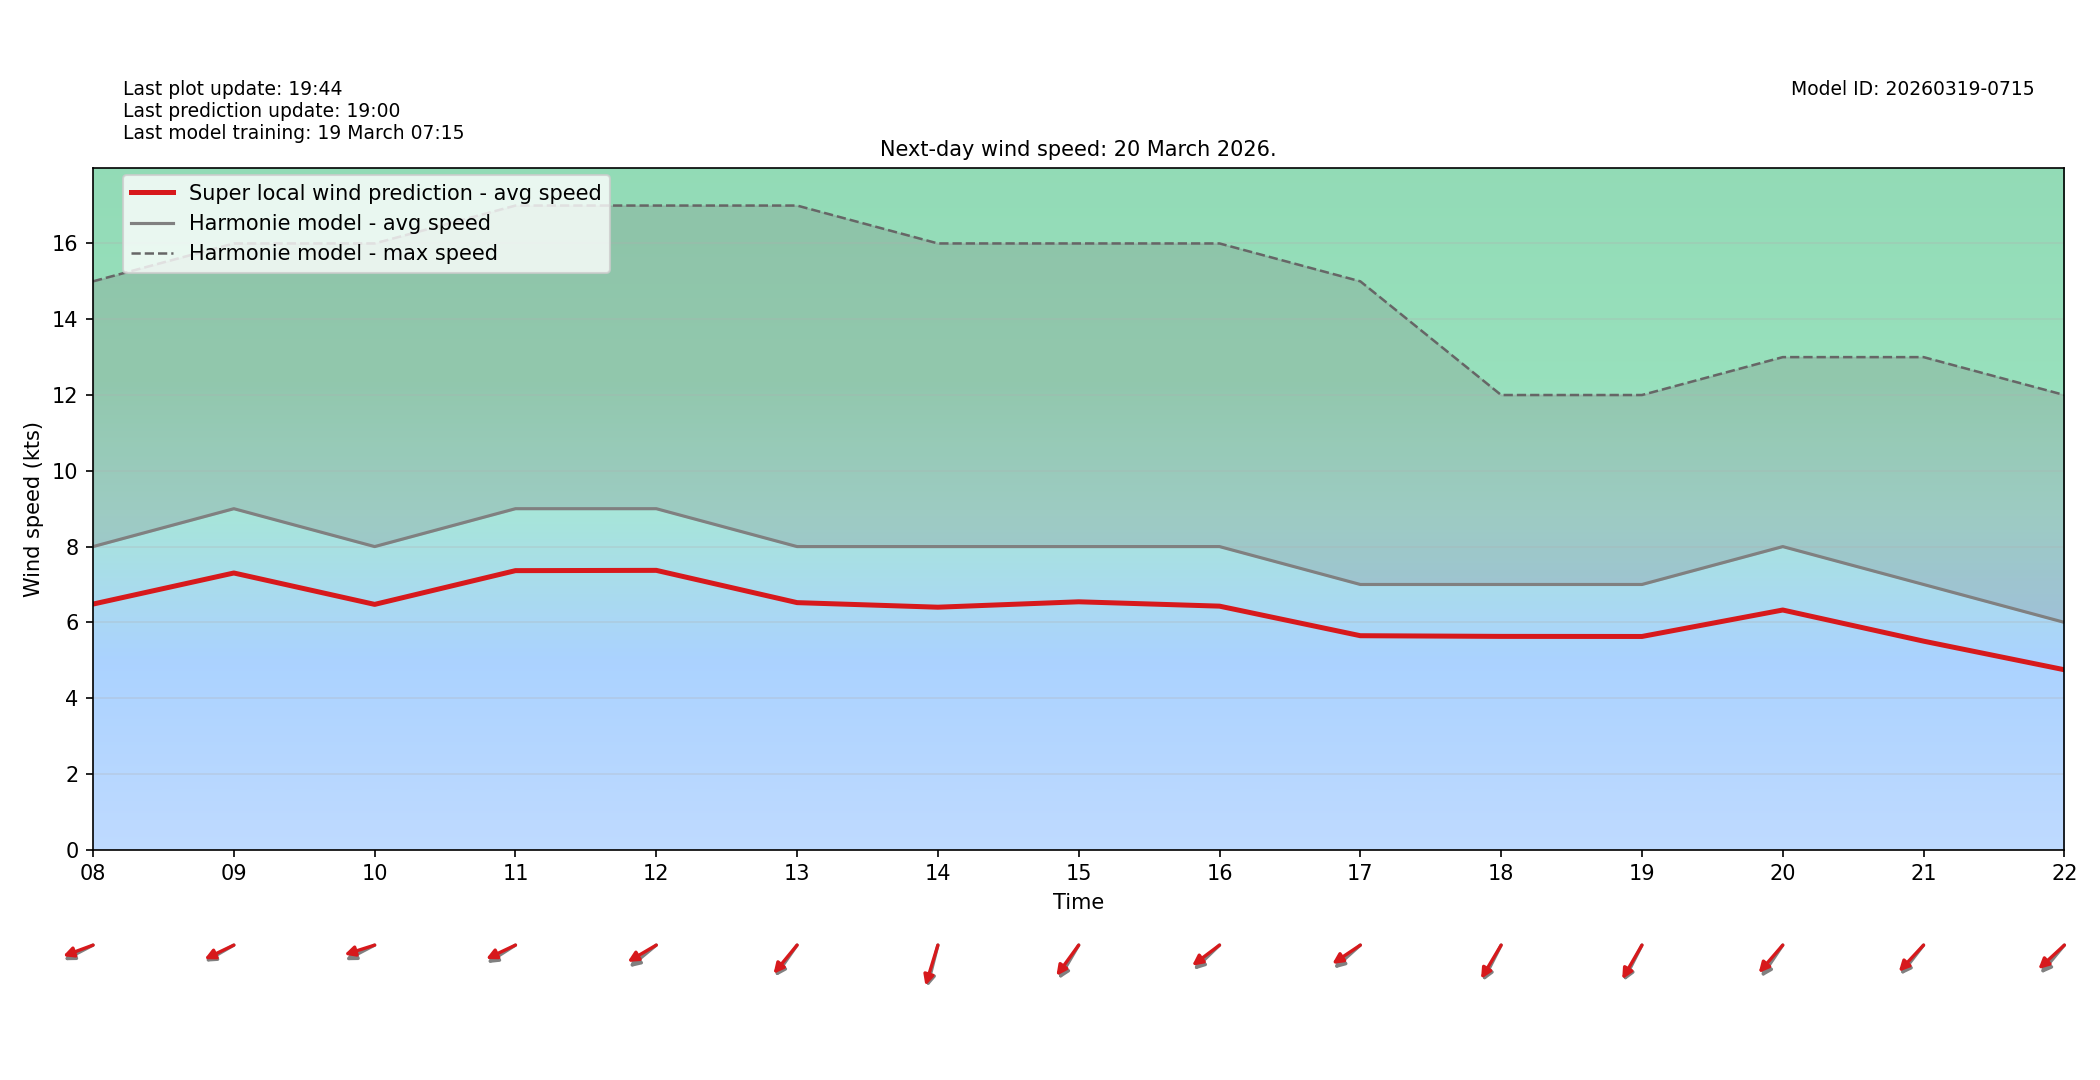

Data behind this chart, as committed beside it:
target_time_utc, hour_utc, forecast_wind_speed, lstm_pred_wind_speed, delta_speed_lstm_minus_forecast, forecast_wind_dir_deg, lstm_pred_wind_dir_deg, delta_dir_lstm_minus_forecast
2026-03-20T00:00:00Z, 00, 6.0, 4.632, -1.368, 47.0, 53.16, 6.159
2026-03-20T01:00:00Z, 01, 6.0, 4.619, -1.381, 48.0, 52.43, 4.429
2026-03-20T02:00:00Z, 02, 6.0, 4.744, -1.256, 36.0, 40.64, 4.642
2026-03-20T03:00:00Z, 03, 7.0, 5.576, -1.424, 54.0, 58.47, 4.473
2026-03-20T04:00:00Z, 04, 6.0, 4.825, -1.175, 49.0, 53.83, 4.828
2026-03-20T05:00:00Z, 05, 6.0, 4.779, -1.221, 50.0, 54.29, 4.291
2026-03-20T06:00:00Z, 06, 6.0, 4.726, -1.274, 54.0, 60.21, 6.214
2026-03-20T07:00:00Z, 07, 8.0, 6.292, -1.708, 62.0, 65.92, 3.915
2026-03-20T08:00:00Z, 08, 8.0, 6.483, -1.517, 70.0, 75.54, 5.538
2026-03-20T09:00:00Z, 09, 9.0, 7.303, -1.697, 68.0, 71.5, 3.497
2026-03-20T10:00:00Z, 10, 8.0, 6.474, -1.526, 70.0, 77.48, 7.476
2026-03-20T11:00:00Z, 11, 9.0, 7.365, -1.635, 66.0, 71.76, 5.764
2026-03-20T12:00:00Z, 12, 9.0, 7.373, -1.627, 60.0, 67.74, 7.743
2026-03-20T13:00:00Z, 13, 8.0, 6.521, -1.479, 45.0, 49.62, 4.622
2026-03-20T14:00:00Z, 14, 8.0, 6.4, -1.6, 20.0, 23.7, 3.696
2026-03-20T15:00:00Z, 15, 8.0, 6.543, -1.457, 40.0, 46.09, 6.086
2026-03-20T16:00:00Z, 16, 8.0, 6.428, -1.572, 56.0, 62.28, 6.285
2026-03-20T17:00:00Z, 17, 7.0, 5.648, -1.352, 58.0, 64.92, 6.922
2026-03-20T18:00:00Z, 18, 7.0, 5.63, -1.37, 36.0, 40.43, 4.427
2026-03-20T19:00:00Z, 19, 7.0, 5.628, -1.372, 36.0, 39.59, 3.589
2026-03-20T20:00:00Z, 20, 8.0, 6.326, -1.674, 44.0, 51.07, 7.068
2026-03-20T21:00:00Z, 21, 7.0, 5.504, -1.496, 48.0, 53.11, 5.112
2026-03-20T22:00:00Z, 22, 6.0, 4.749, -1.251, 50.0, 57.18, 7.183
2026-03-20T23:00:00Z, 23, 6.0, 4.758, -1.242, 48.0, 53.33, 5.327
